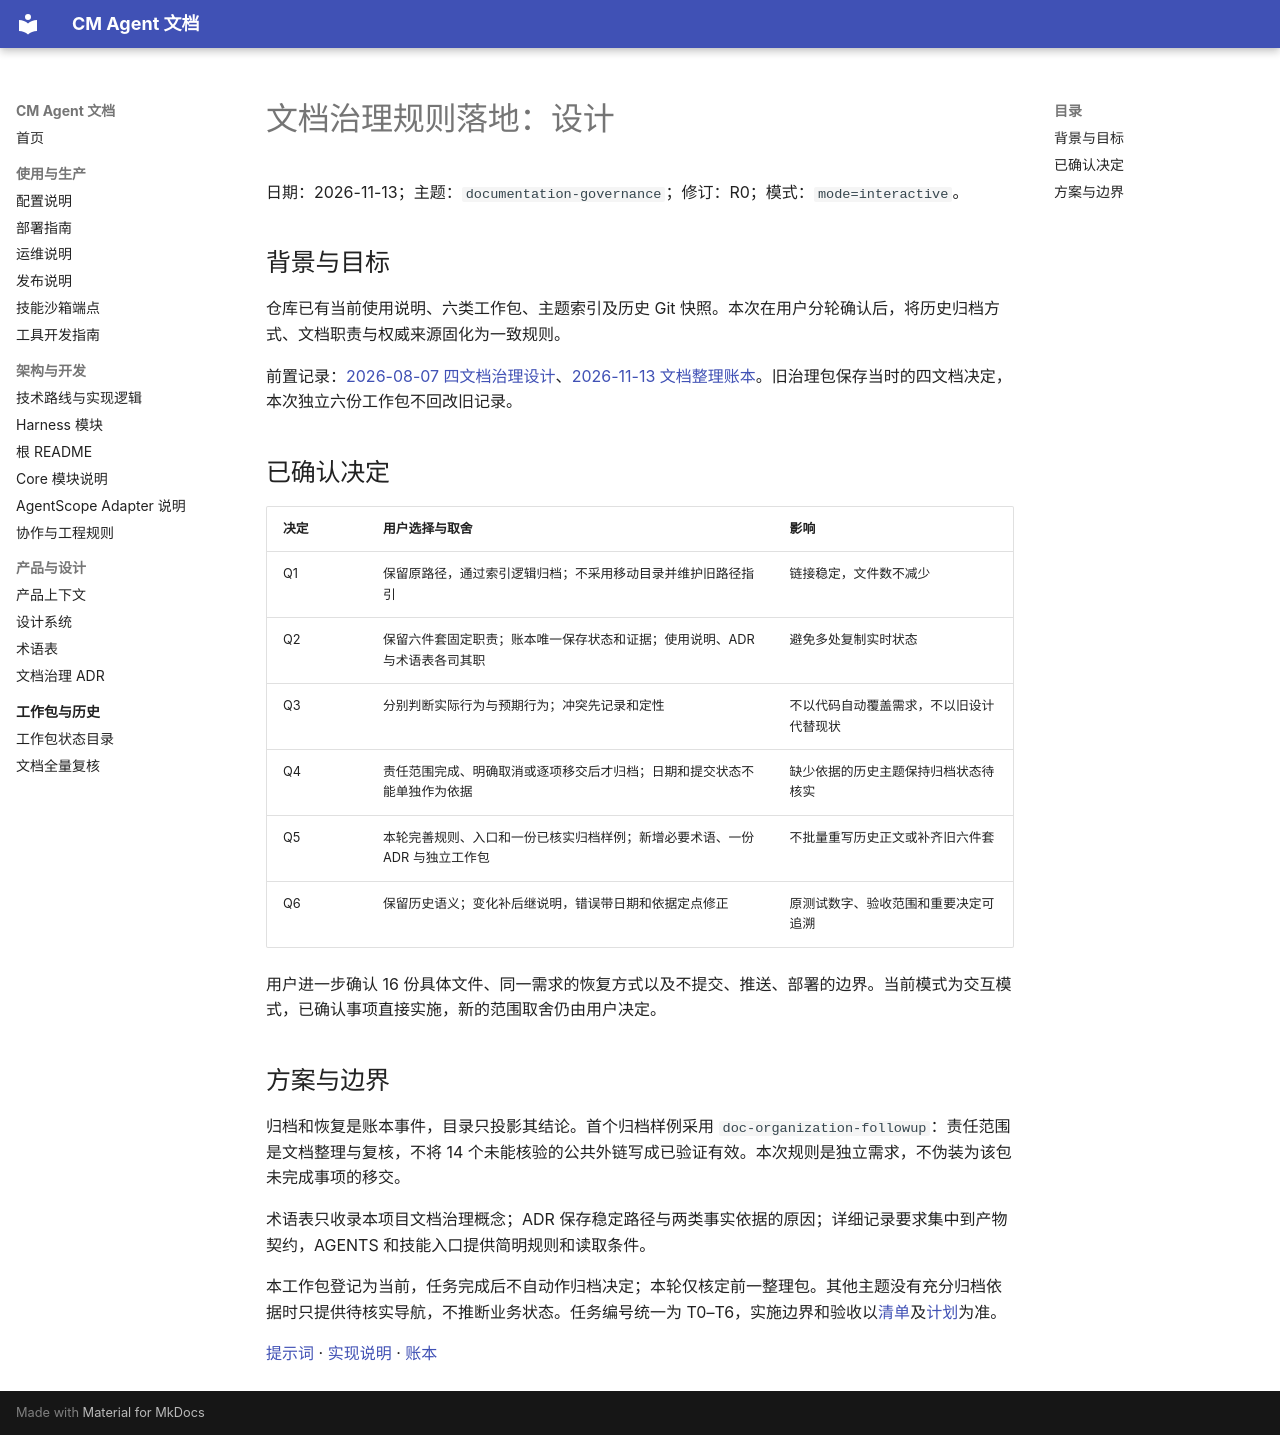

repository: cmming/cm-agent · page: superpowers/specs/2026-11-13-documentation-governance-design/index.html · generator: mkdocs

# 文档治理规则落地：设计

日期：2026-11-13；主题：`documentation-governance`；修订：R0；模式：`mode=interactive`。

## 背景与目标

仓库已有当前使用说明、六类工作包、主题索引及历史 Git 快照。本次在用户分轮确认后，将历史归档方式、文档职责与权威来源固化为一致规则。

前置记录：[2026-08-07 四文档治理设计](2026-08-07-superpowers-documentation-governance-design.md)、[2026-11-13 文档整理账本](../progress/2026-11-13-doc-organization-followup-ledger.md)。旧治理包保存当时的四文档决定，本次独立六份工作包不回改旧记录。

## 已确认决定

| 决定 | 用户选择与取舍 | 影响 |
|---|---|---|
| Q1 | 保留原路径，通过索引逻辑归档；不采用移动目录并维护旧路径指引 | 链接稳定，文件数不减少 |
| Q2 | 保留六件套固定职责；账本唯一保存状态和证据；使用说明、ADR 与术语表各司其职 | 避免多处复制实时状态 |
| Q3 | 分别判断实际行为与预期行为；冲突先记录和定性 | 不以代码自动覆盖需求，不以旧设计代替现状 |
| Q4 | 责任范围完成、明确取消或逐项移交后才归档；日期和提交状态不能单独作为依据 | 缺少依据的历史主题保持归档状态待核实 |
| Q5 | 本轮完善规则、入口和一份已核实归档样例；新增必要术语、一份 ADR 与独立工作包 | 不批量重写历史正文或补齐旧六件套 |
| Q6 | 保留历史语义；变化补后继说明，错误带日期和依据定点修正 | 原测试数字、验收范围和重要决定可追溯 |

用户进一步确认 16 份具体文件、同一需求的恢复方式以及不提交、推送、部署的边界。当前模式为交互模式，已确认事项直接实施，新的范围取舍仍由用户决定。

## 方案与边界

归档和恢复是账本事件，目录只投影其结论。首个归档样例采用 `doc-organization-followup`：责任范围是文档整理与复核，不将 14 个未能核验的公共外链写成已验证有效。本次规则是独立需求，不伪装为该包未完成事项的移交。

术语表只收录本项目文档治理概念；ADR 保存稳定路径与两类事实依据的原因；详细记录要求集中到产物契约，AGENTS 和技能入口提供简明规则和读取条件。

本工作包登记为当前，任务完成后不自动作归档决定；本轮仅核定前一整理包。其他主题没有充分归档依据时只提供待核实导航，不推断业务状态。任务编号统一为 T0–T6，实施边界和验收以[清单](../checklists/2026-11-13-documentation-governance-checklist.md)及[计划](../plans/2026-11-13-documentation-governance.md)为准。

[提示词](../prompts/2026-11-13-documentation-governance-prompt.md) · [实现说明](../implementation/2026-11-13-documentation-governance-implementation-design.md) · [账本](../progress/2026-11-13-documentation-governance-ledger.md)
